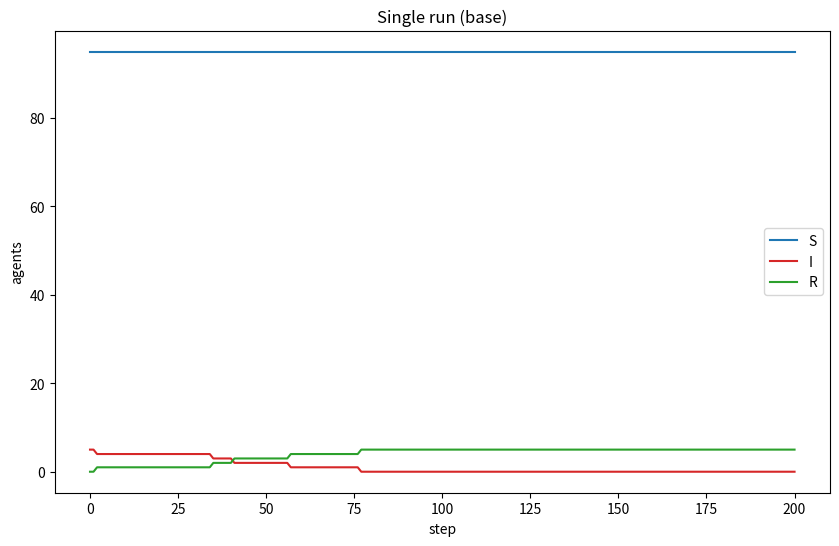
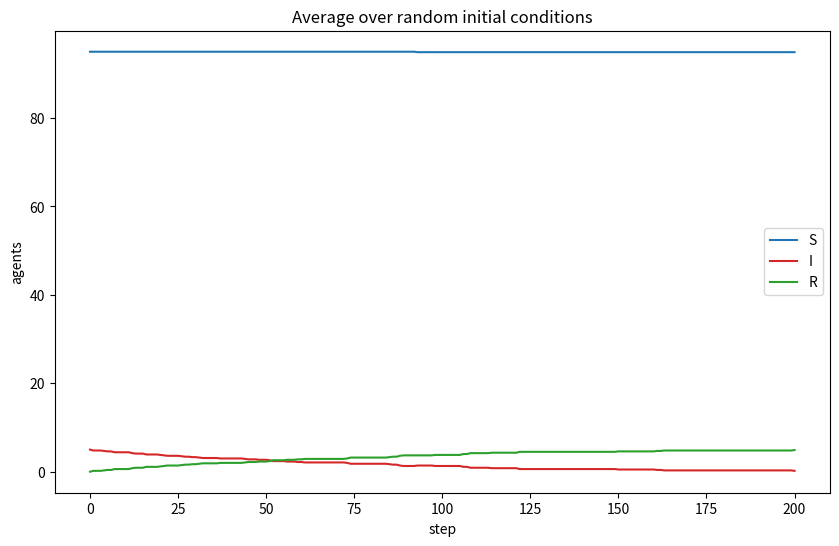
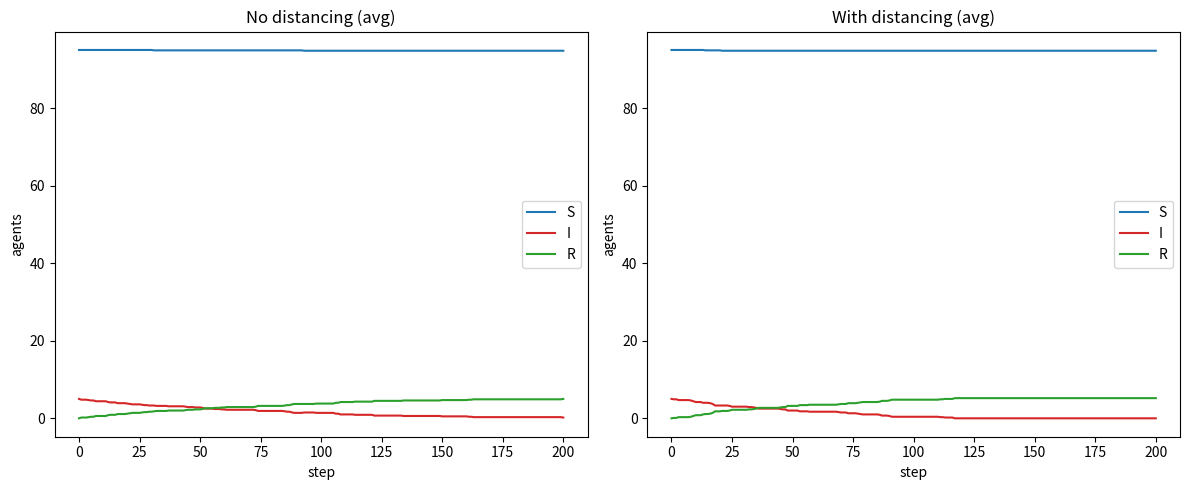

Write the Python code that produced these figures, in order.
from __future__ import annotations

from dataclasses import dataclass

import matplotlib.pyplot as plt
from matplotlib import animation
from matplotlib.colors import ListedColormap
import numpy as np


# States
S, I, R = 0, 1, 2


@dataclass(frozen=True)
class SimCfg:
    grid: int = 75
    agents: int = 100
    steps: int = 200
    p: float = 0.05  # infection prob per step when sharing a cell
    q: float = 0.02  # recovery prob per infected per step
    move_prob: float = 1.0  # social distancing: probability an agent moves
    avoidance: float = 0.0  # social distancing: probability of avoidance behavior if S near I
    seed: int | None = None


def run_sim(cfg: SimCfg) -> dict[str, np.ndarray]:
    rng = np.random.default_rng(cfg.seed)
    # positions (y, x) in [0, grid-1]
    pos = rng.integers(0, cfg.grid, size=(cfg.agents, 2), endpoint=False, dtype=np.int64)
    state = np.full(cfg.agents, S, dtype=np.int8)
    # init 5 infected (rest susceptible)
    state[rng.choice(cfg.agents, size=5, replace=False)] = I
    sus_hist, inf_hist, rec_hist = np.empty(cfg.steps + 1, int), np.empty(cfg.steps + 1, int), np.empty(cfg.steps + 1, int)
    sus_hist[0], inf_hist[0], rec_hist[0] = (state == S).sum(), (state == I).sum(), (state == R).sum()

    # movement choices: up, down, left, right
    moves = np.array([[1, 0], [-1, 0], [0, -1], [0, 1]], dtype=np.int64)

    for t in range(1, cfg.steps + 1):
        # Decide who moves (social distancing)
        will_move = rng.random(cfg.agents) < cfg.move_prob
        # Propose random directions for movers
        dir_idx = rng.integers(0, 4, size=cfg.agents)
        step_vec = moves[dir_idx]

        # Avoidance: S agents try to move away from cells with I if possible
        if cfg.avoidance > 0:
            # linear cell index for quick occupancy lookups
            lin = pos[:, 0] * cfg.grid + pos[:, 1]
            inf_cells = np.zeros(cfg.grid * cfg.grid, dtype=np.int32)
            np.add.at(inf_cells, lin[state == I], 1)
            inf_here = inf_cells[lin] > 0
            need_avoid = (state == S) & will_move & inf_here & (rng.random(cfg.agents) < cfg.avoidance)
            if need_avoid.any():
                candidates = (pos[need_avoid, None, :] + moves[None, :, :]).clip(0, cfg.grid - 1)
                cand_lin = candidates[:, :, 0] * cfg.grid + candidates[:, :, 1]
                # score directions by infected presence (prefer fewer infected)
                cand_score = inf_cells[cand_lin]
                # break ties randomly via tiny noise, then row-wise argmin
                best = np.argmin(cand_score + 1e-6 * rng.random(cand_score.shape), axis=1)
                step_vec[need_avoid] = moves[best]

        # Apply movement
        pos[will_move] = (pos[will_move] + step_vec[will_move]).clip(0, cfg.grid - 1)

        # Transmission: S sharing a cell with any I gets infected with prob p
        lin = pos[:, 0] * cfg.grid + pos[:, 1]
        inf_count = np.bincount(lin[state == I], minlength=cfg.grid * cfg.grid)
        inf_present = inf_count > 0
        at_risk = (state == S) & inf_present[lin]
        to_infect = at_risk & (rng.random(cfg.agents) < cfg.p)
        state[to_infect] = I

        # Recovery
        rec_now = (state == I) & (rng.random(cfg.agents) < cfg.q)
        state[rec_now] = R

        sus_hist[t], inf_hist[t], rec_hist[t] = (state == S).sum(), (state == I).sum(), (state == R).sum()

    return {"S": sus_hist, "I": inf_hist, "R": rec_hist}


def plot_curves(runs: list[dict[str, np.ndarray]], title: str, ax: plt.Axes | None = None) -> plt.Axes:
    ax = ax or plt.gca()
    steps = np.arange(runs[0]["S"].size)
    for lab, color in (("S", "tab:blue"), ("I", "tab:red"), ("R", "tab:green")):
        mean = np.mean([r[lab] for r in runs], axis=0)
        ax.plot(steps, mean, label=lab, color=color)
    ax.set_title(title)
    ax.set_xlabel("step")
    ax.set_ylabel("agents")
    ax.legend()
    return ax


def run_sim_trace(cfg: SimCfg) -> dict[str, np.ndarray]:
    rng = np.random.default_rng(cfg.seed)
    pos = rng.integers(0, cfg.grid, size=(cfg.agents, 2), endpoint=False, dtype=np.int64)
    state = np.full(cfg.agents, S, dtype=np.int8)
    state[rng.choice(cfg.agents, size=5, replace=False)] = I
    moves = np.array([[1, 0], [-1, 0], [0, -1], [0, 1]], dtype=np.int64)
    pos_hist = np.empty((cfg.steps + 1, cfg.agents, 2), dtype=np.int64)
    state_hist = np.empty((cfg.steps + 1, cfg.agents), dtype=np.int8)
    pos_hist[0] = pos
    state_hist[0] = state

    for t in range(1, cfg.steps + 1):
        will_move = rng.random(cfg.agents) < cfg.move_prob
        dir_idx = rng.integers(0, 4, size=cfg.agents)
        step_vec = moves[dir_idx]
        if cfg.avoidance > 0:
            lin = pos[:, 0] * cfg.grid + pos[:, 1]
            inf_cells = np.zeros(cfg.grid * cfg.grid, dtype=np.int32)
            np.add.at(inf_cells, lin[state == I], 1)
            inf_here = inf_cells[lin] > 0
            need_avoid = (state == S) & will_move & inf_here & (rng.random(cfg.agents) < cfg.avoidance)
            if need_avoid.any():
                candidates = (pos[need_avoid, None, :] + moves[None, :, :]).clip(0, cfg.grid - 1)
                cand_lin = candidates[:, :, 0] * cfg.grid + candidates[:, :, 1]
                cand_score = inf_cells[cand_lin]
                best = np.argmin(cand_score + 1e-6 * rng.random(cand_score.shape), axis=1)
                step_vec[need_avoid] = moves[best]
        pos[will_move] = (pos[will_move] + step_vec[will_move]).clip(0, cfg.grid - 1)

        lin = pos[:, 0] * cfg.grid + pos[:, 1]
        inf_count = np.bincount(lin[state == I], minlength=cfg.grid * cfg.grid)
        inf_present = inf_count > 0
        at_risk = (state == S) & inf_present[lin]
        to_infect = at_risk & (rng.random(cfg.agents) < cfg.p)
        state[to_infect] = I

        rec_now = (state == I) & (rng.random(cfg.agents) < cfg.q)
        state[rec_now] = R

        pos_hist[t] = pos
        state_hist[t] = state

    return {"pos": pos_hist, "state": state_hist}


def render_gif(cfg: SimCfg, out_path: str = "figs/abm.gif", fps: int = 10) -> None:
    tr = run_sim_trace(cfg)
    pos, st = tr["pos"], tr["state"]
    # Retro palette: 0=bg, 1=S, 2=I, 3=R
    cmap = ListedColormap(["#000000", "#00e5ff", "#ff3864", "#00e436"])
    fig, ax = plt.subplots(figsize=(5, 5))
    fig.patch.set_facecolor("#000000")
    ax.set_facecolor("#000000")
    ax.set_aspect("equal")
    ax.set_axis_off()

    def frame_img(k: int) -> np.ndarray:
        img = np.zeros((cfg.grid, cfg.grid), dtype=np.uint8)
        yx = pos[k]
        # susceptible
        s_mask = st[k] == S
        img[yx[s_mask, 0], yx[s_mask, 1]] = 1
        # recovered
        r_mask = st[k] == R
        img[yx[r_mask, 0], yx[r_mask, 1]] = 3
        # infected overrides
        i_mask = st[k] == I
        img[yx[i_mask, 0], yx[i_mask, 1]] = 2
        return img

    im = ax.imshow(frame_img(0), cmap=cmap, interpolation="nearest", vmin=0, vmax=3)

    def update(frame: int):
        im.set_data(frame_img(frame))
        return (im,)

    ani = animation.FuncAnimation(fig, update, frames=pos.shape[0], interval=1000 // max(fps, 1), blit=True)
    ani.save(out_path, writer=animation.PillowWriter(fps=fps))
    plt.close(fig)


def sweep(cfg: SimCfg, p_vals: list[float], q_vals: list[float], runs: int = 5, seeds: list[int] | None = None) -> list[tuple[float, float, int, int, int]]:
    res: list[tuple[float, float, int, int, int]] = []
    seeds = seeds or list(range(runs))
    for p in p_vals:
        for q in q_vals:
            inf_mat = []
            for s in seeds:
                out = run_sim(SimCfg(grid=cfg.grid, agents=cfg.agents, steps=cfg.steps, p=p, q=q, move_prob=cfg.move_prob, avoidance=cfg.avoidance, seed=s))
                inf_mat.append(out["I"])
            mean_I = np.mean(inf_mat, axis=0)
            peak = int(mean_I.max())
            t_peak = int(mean_I.argmax())
            final_R = int(np.mean([run_sim(SimCfg(grid=cfg.grid, agents=cfg.agents, steps=cfg.steps, p=p, q=q, move_prob=cfg.move_prob, avoidance=cfg.avoidance, seed=s))["R"][-1] for s in seeds]))
            res.append((p, q, peak, t_peak, final_R))
    return res


def demo() -> None:
    base = SimCfg()
    # Single run
    out = run_sim(base)
    plt.figure(figsize=(10, 6))
    plot_curves([out], "Single run (base)")

    # Sensitivity over p, q
    p_vals, q_vals = [0.05, 0.1], [0.02, 0.05]
    results = sweep(base, p_vals, q_vals, runs=8)
    print("Sensitivity (mean over runs): p, q, peak_I, t_peak, final_R")
    for row in results:
        print(row)

    # Average over multiple random initializations
    runs = [run_sim(SimCfg(seed=s)) for s in range(10)]
    plt.figure(figsize=(10, 6))
    plot_curves(runs, "Average over random initial conditions")

    # Social distancing: reduced movement and avoidance
    sd_cfg = SimCfg(move_prob=0.35, avoidance=0.8)
    sd_runs = [run_sim(SimCfg(p=0.1, q=0.02, move_prob=sd_cfg.move_prob, avoidance=sd_cfg.avoidance, seed=s)) for s in range(10)]
    ns_runs = [run_sim(SimCfg(p=0.1, q=0.02, move_prob=1.0, avoidance=0.0, seed=s)) for s in range(10)]
    plt.figure(figsize=(12, 5))
    ax1 = plt.subplot(1, 2, 1)
    plot_curves(ns_runs, "No distancing (avg)", ax1)
    ax2 = plt.subplot(1, 2, 2)
    plot_curves(sd_runs, "With distancing (avg)", ax2)

    # Concise answers
    print("\nAnswers:")
    print("- Reduced movement: change 'move_prob'.")
    print("- Avoiding infected cells: change 'avoidance'.")
    print("- To reduce peak infected: primarily lower 'move_prob' and/or raise 'avoidance' (also lower 'p').")

    plt.tight_layout()
    plt.show()


if __name__ == "__main__":
    demo()


